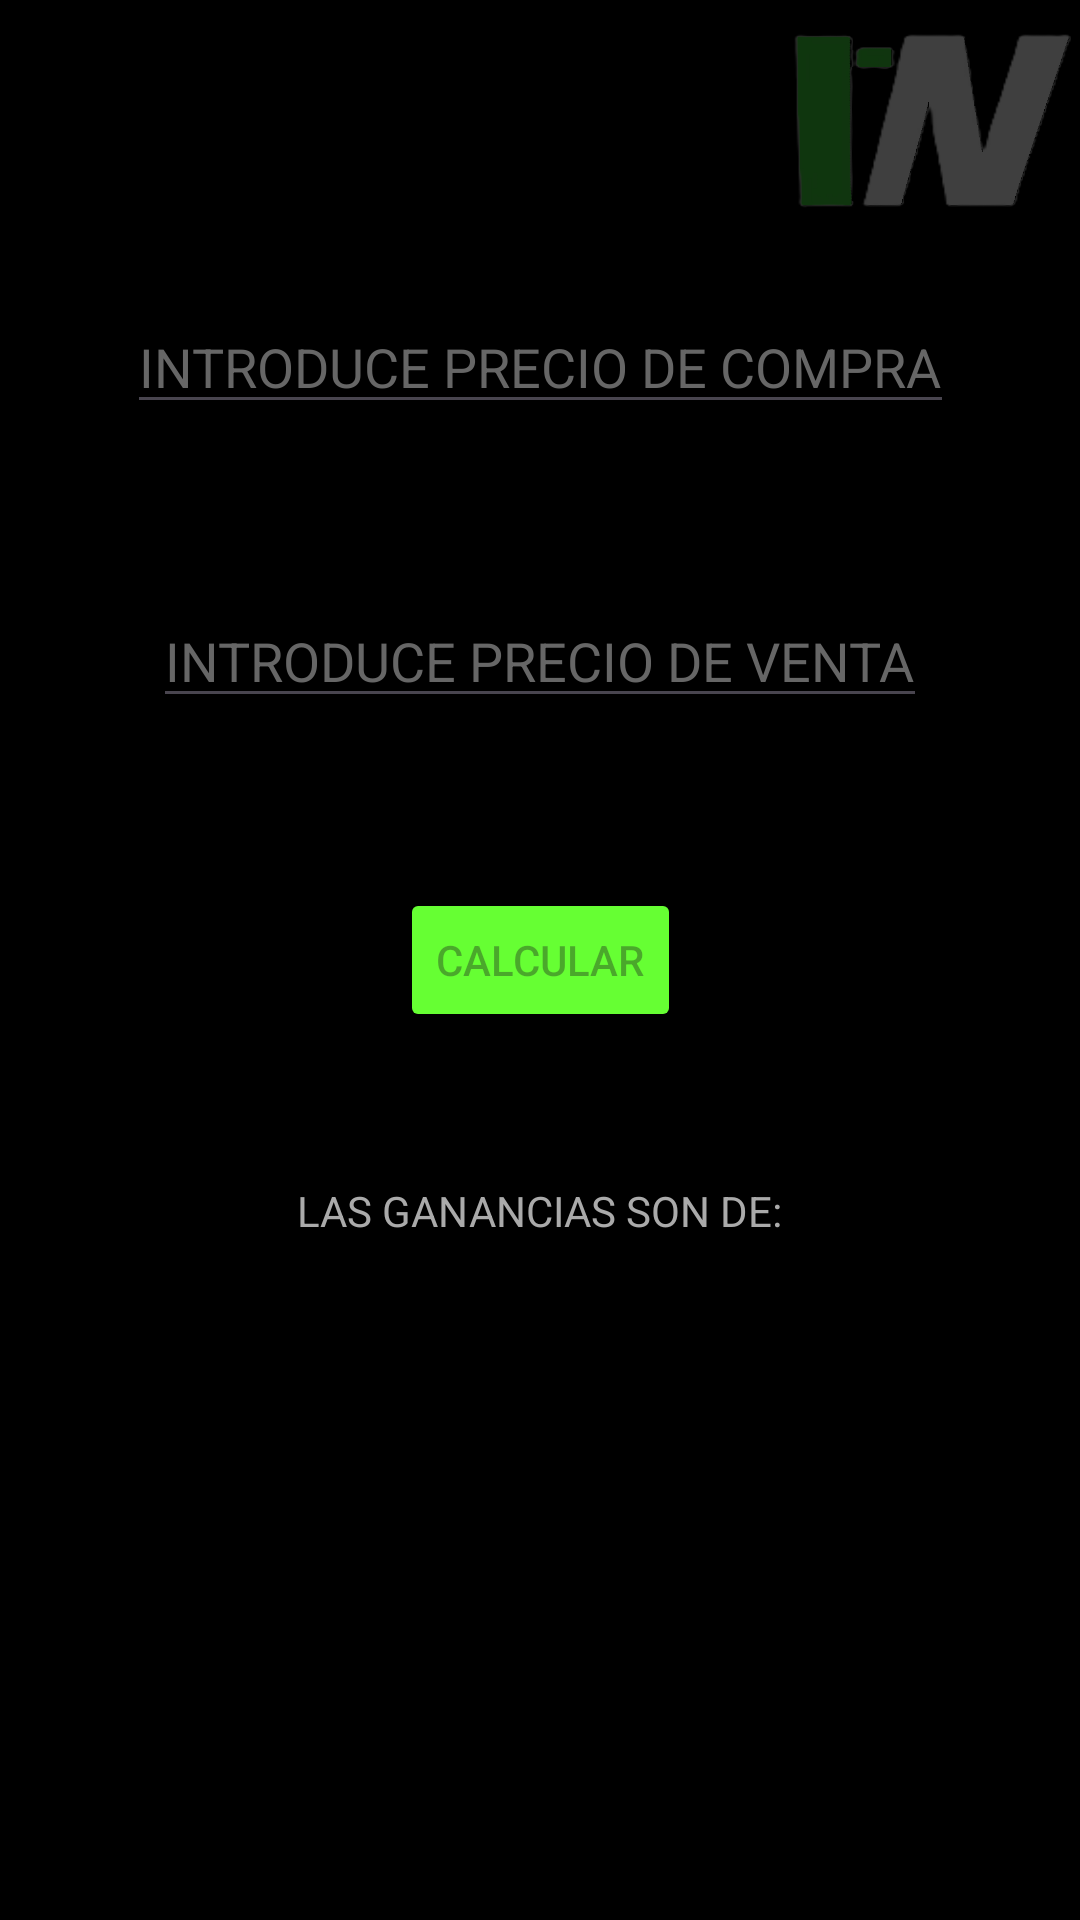

This screen was rendered from an Android layout file. Write that file and the resources it references.
<!-- AndroidManifest.xml: application theme Theme.NotWall -->
<!-- res/layout/activity_porcent_gananci.xml -->
<?xml version="1.0" encoding="utf-8"?>
<androidx.constraintlayout.widget.ConstraintLayout xmlns:android="http://schemas.android.com/apk/res/android"
    xmlns:app="http://schemas.android.com/apk/res-auto"
    xmlns:tools="http://schemas.android.com/tools"
    android:layout_width="match_parent"
    android:layout_height="match_parent"
    android:background="@color/negro"
    tools:context="com.example.notwall.calc_PorcentGananci">


    <ImageView
        android:layout_width="match_parent"
        android:layout_height="match_parent"
        android:background="@drawable/btn3"
        android:alpha="0.25"/>

    <ImageView
        android:layout_width="100dp"
        android:layout_height="60dp"
        android:alpha="0.25"
        android:background="@drawable/logo"
        android:layout_marginTop="10dp"
        app:layout_constraintTop_toTopOf="parent"
        app:layout_constraintEnd_toEndOf="parent"
        />



    <EditText
        android:id="@+id/precioCompra"
        android:layout_width="wrap_content"
        android:layout_height="wrap_content"
        android:layout_marginTop="100sp"
        android:hint="INTRODUCE PRECIO DE COMPRA"
        android:textColorHint="#666666"
        android:textColor="#AAAAAA"
        app:layout_constraintTop_toTopOf="parent"
        app:layout_constraintStart_toStartOf="parent"
        app:layout_constraintEnd_toEndOf="parent"
        />

    <EditText
        android:id="@+id/precioVenta"
        android:layout_width="wrap_content"
        android:layout_height="wrap_content"
        android:hint="INTRODUCE PRECIO DE VENTA"
        android:textColorHint="#666666"
        android:textColor="#AAAAAA"
        app:layout_constraintTop_toBottomOf="@id/precioCompra"
        app:layout_constraintStart_toStartOf="parent"
        app:layout_constraintEnd_toEndOf="parent"
        app:layout_constraintBottom_toTopOf="@id/btnCalcular"
        />

    <Button
        android:id="@+id/btnCalcular"
        android:layout_width="wrap_content"
        android:layout_height="wrap_content"
        android:hint="CALCULAR"
        android:backgroundTint="@color/button_green"
        app:layout_constraintTop_toTopOf="parent"
        app:layout_constraintStart_toStartOf="parent"
        app:layout_constraintEnd_toEndOf="parent"
        app:layout_constraintBottom_toBottomOf="parent"/>

    <TextView
        android:id="@+id/textResult"
        android:layout_width="wrap_content"
        android:layout_height="wrap_content"
        android:text="LAS GANANCIAS SON DE:"
        android:textColor="#AAAAAA"
        android:layout_marginTop="50sp"
        app:layout_constraintTop_toBottomOf="@+id/btnCalcular"
        app:layout_constraintStart_toStartOf="parent"
        app:layout_constraintEnd_toEndOf="parent"/>

    <TextView
        android:id="@+id/Resultado"
        android:layout_width="wrap_content"
        android:layout_height="wrap_content"
        android:layout_marginBottom="100sp"
        android:textColor="@color/white"
        android:textStyle="bold"
        android:textSize="80sp"
        app:layout_constraintTop_toBottomOf="@+id/textResult"
        app:layout_constraintStart_toStartOf="parent"
        app:layout_constraintEnd_toEndOf="parent"
        app:layout_constraintBottom_toBottomOf="parent"/>

    <TextView
        android:id="@+id/Porcent"
        android:layout_width="wrap_content"
        android:layout_height="wrap_content"
        android:textColor="@color/white"
        android:textStyle="bold"
        android:textSize="60sp"
        app:layout_constraintStart_toEndOf="@+id/Resultado"
        app:layout_constraintTop_toTopOf="@+id/Resultado"
        app:layout_constraintBottom_toBottomOf="@+id/Resultado"
        />



</androidx.constraintlayout.widget.ConstraintLayout>
<!-- resources referenced by this layout -->
<resources>
  <color name="button_green">#66FF33</color>
  <color name="negro">#000000</color>
  <color name="white">#FFFFFFFF</color>
  <!-- drawable logo: png bitmap (drawable, 47427 bytes) -->
  <style name="Theme.NotWall" parent="Base.Theme.NotWall">
          <item name="colorPrimary">@color/negro</item>
      </style>
  <style name="Base.Theme.NotWall" parent="Theme.Material3.DayNight.NoActionBar">
          
          
      </style>
</resources>
